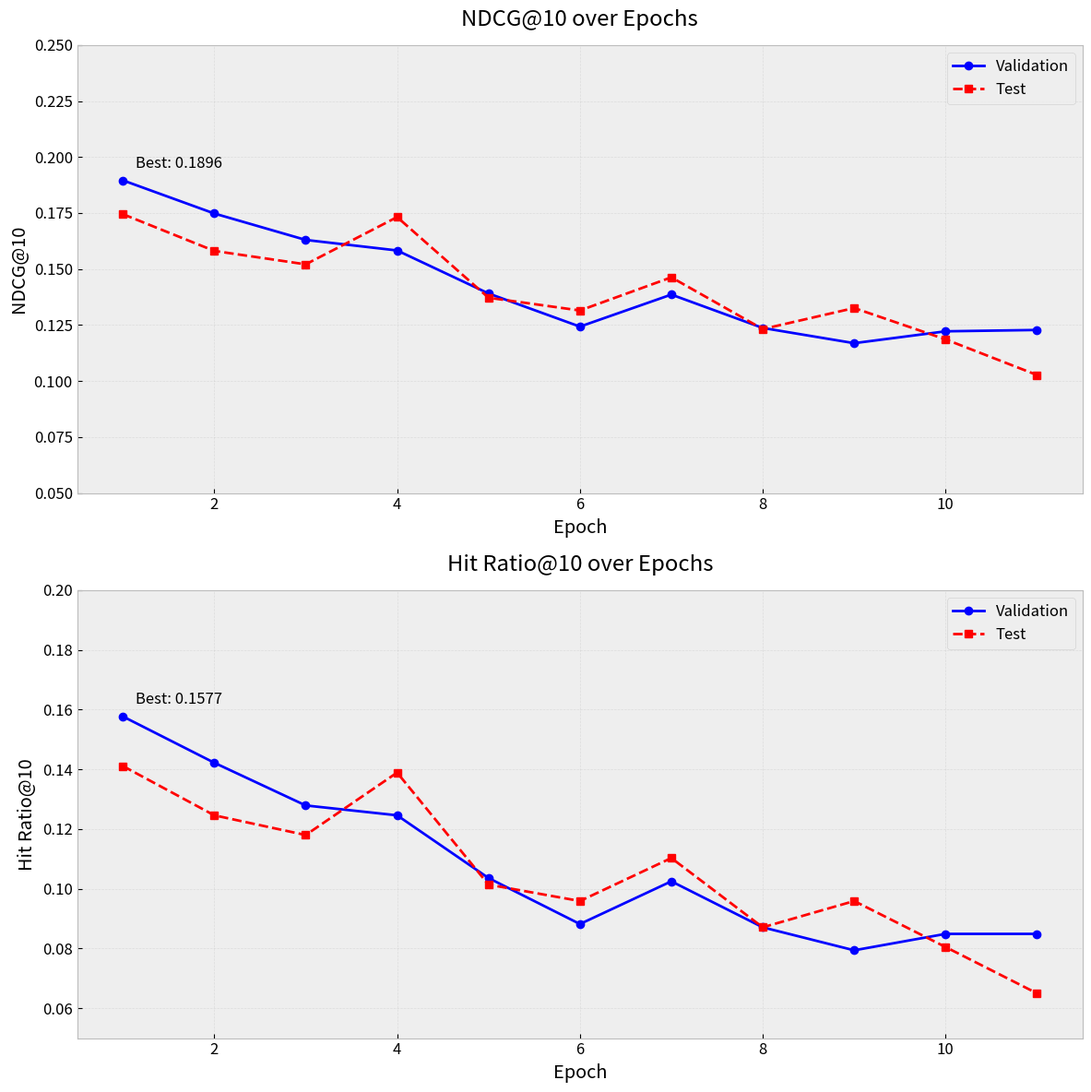
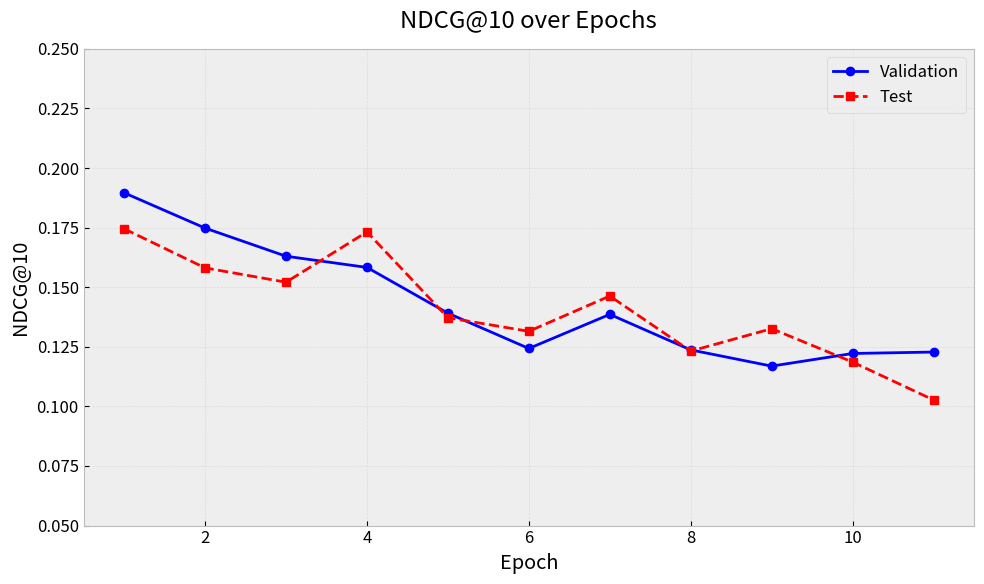
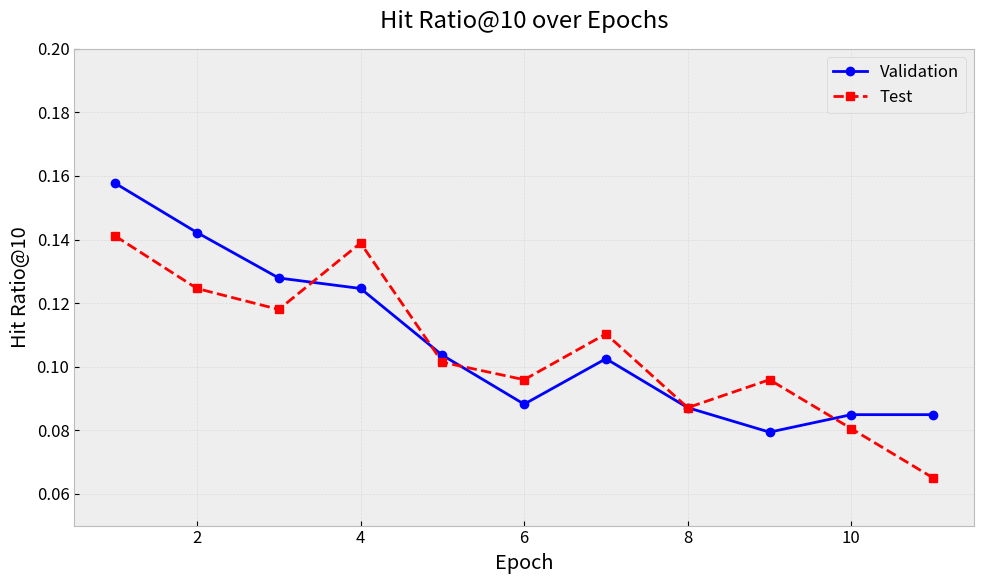

Recreate these plots in Python, in order.
import matplotlib.pyplot as plt
import numpy as np
import os

# Create output directory
os.makedirs('results/plots', exist_ok=True)

# Data from detailed_results_summary.txt
epochs = np.arange(1, 12)
val_ndcg = [0.1896, 0.1748, 0.1630, 0.1583, 0.1391, 0.1243, 0.1386, 0.1237, 0.1169, 0.1222, 0.1228]
test_ndcg = [0.1745, 0.1581, 0.1521, 0.1732, 0.1372, 0.1315, 0.1463, 0.1232, 0.1326, 0.1186, 0.1027]
val_hr = [0.1577, 0.1422, 0.1279, 0.1246, 0.1036, 0.0882, 0.1025, 0.0871, 0.0794, 0.0849, 0.0849]
test_hr = [0.1411, 0.1246, 0.1180, 0.1389, 0.1014, 0.0959, 0.1103, 0.0871, 0.0959, 0.0805, 0.0650]

# Set style
plt.style.use('bmh')  # Using built-in style
plt.rcParams['figure.figsize'] = [12, 8]
plt.rcParams['font.size'] = 12

# Create figure with two subplots
fig, (ax1, ax2) = plt.subplots(2, 1, figsize=(12, 12))

# Plot NDCG@10
ax1.plot(epochs, val_ndcg, 'b-', marker='o', linewidth=2, label='Validation')
ax1.plot(epochs, test_ndcg, 'r--', marker='s', linewidth=2, label='Test')
ax1.set_title('NDCG@10 over Epochs', pad=15)
ax1.set_xlabel('Epoch')
ax1.set_ylabel('NDCG@10')
ax1.grid(True, alpha=0.3)
ax1.legend()
ax1.set_ylim(0.05, 0.25)  # Set y-axis limits to better show the range

# Plot Hit Ratio@10
ax2.plot(epochs, val_hr, 'b-', marker='o', linewidth=2, label='Validation')
ax2.plot(epochs, test_hr, 'r--', marker='s', linewidth=2, label='Test')
ax2.set_title('Hit Ratio@10 over Epochs', pad=15)
ax2.set_xlabel('Epoch')
ax2.set_ylabel('Hit Ratio@10')
ax2.grid(True, alpha=0.3)
ax2.legend()
ax2.set_ylim(0.05, 0.20)  # Set y-axis limits to better show the range

# Add annotations for best performance
ax1.annotate(f'Best: {max(val_ndcg):.4f}', 
            xy=(epochs[val_ndcg.index(max(val_ndcg))], max(val_ndcg)),
            xytext=(10, 10), textcoords='offset points')
ax2.annotate(f'Best: {max(val_hr):.4f}', 
            xy=(epochs[val_hr.index(max(val_hr))], max(val_hr)),
            xytext=(10, 10), textcoords='offset points')

# Adjust layout and save
plt.tight_layout()
plt.savefig('results/plots/metrics_comparison.png', dpi=300, bbox_inches='tight')
plt.close()

# Create individual plots for each metric
# NDCG@10
plt.figure(figsize=(10, 6))
plt.plot(epochs, val_ndcg, 'b-', marker='o', linewidth=2, label='Validation')
plt.plot(epochs, test_ndcg, 'r--', marker='s', linewidth=2, label='Test')
plt.title('NDCG@10 over Epochs', pad=15)
plt.xlabel('Epoch')
plt.ylabel('NDCG@10')
plt.grid(True, alpha=0.3)
plt.legend()
plt.ylim(0.05, 0.25)
plt.tight_layout()
plt.savefig('results/plots/ndcg_plot.png', dpi=300, bbox_inches='tight')
plt.close()

# Hit Ratio@10
plt.figure(figsize=(10, 6))
plt.plot(epochs, val_hr, 'b-', marker='o', linewidth=2, label='Validation')
plt.plot(epochs, test_hr, 'r--', marker='s', linewidth=2, label='Test')
plt.title('Hit Ratio@10 over Epochs', pad=15)
plt.xlabel('Epoch')
plt.ylabel('Hit Ratio@10')
plt.grid(True, alpha=0.3)
plt.legend()
plt.ylim(0.05, 0.20)
plt.tight_layout()
plt.savefig('results/plots/hit_ratio_plot.png', dpi=300, bbox_inches='tight')
plt.close()

print("Graphs have been generated and saved to results/plots/") 
